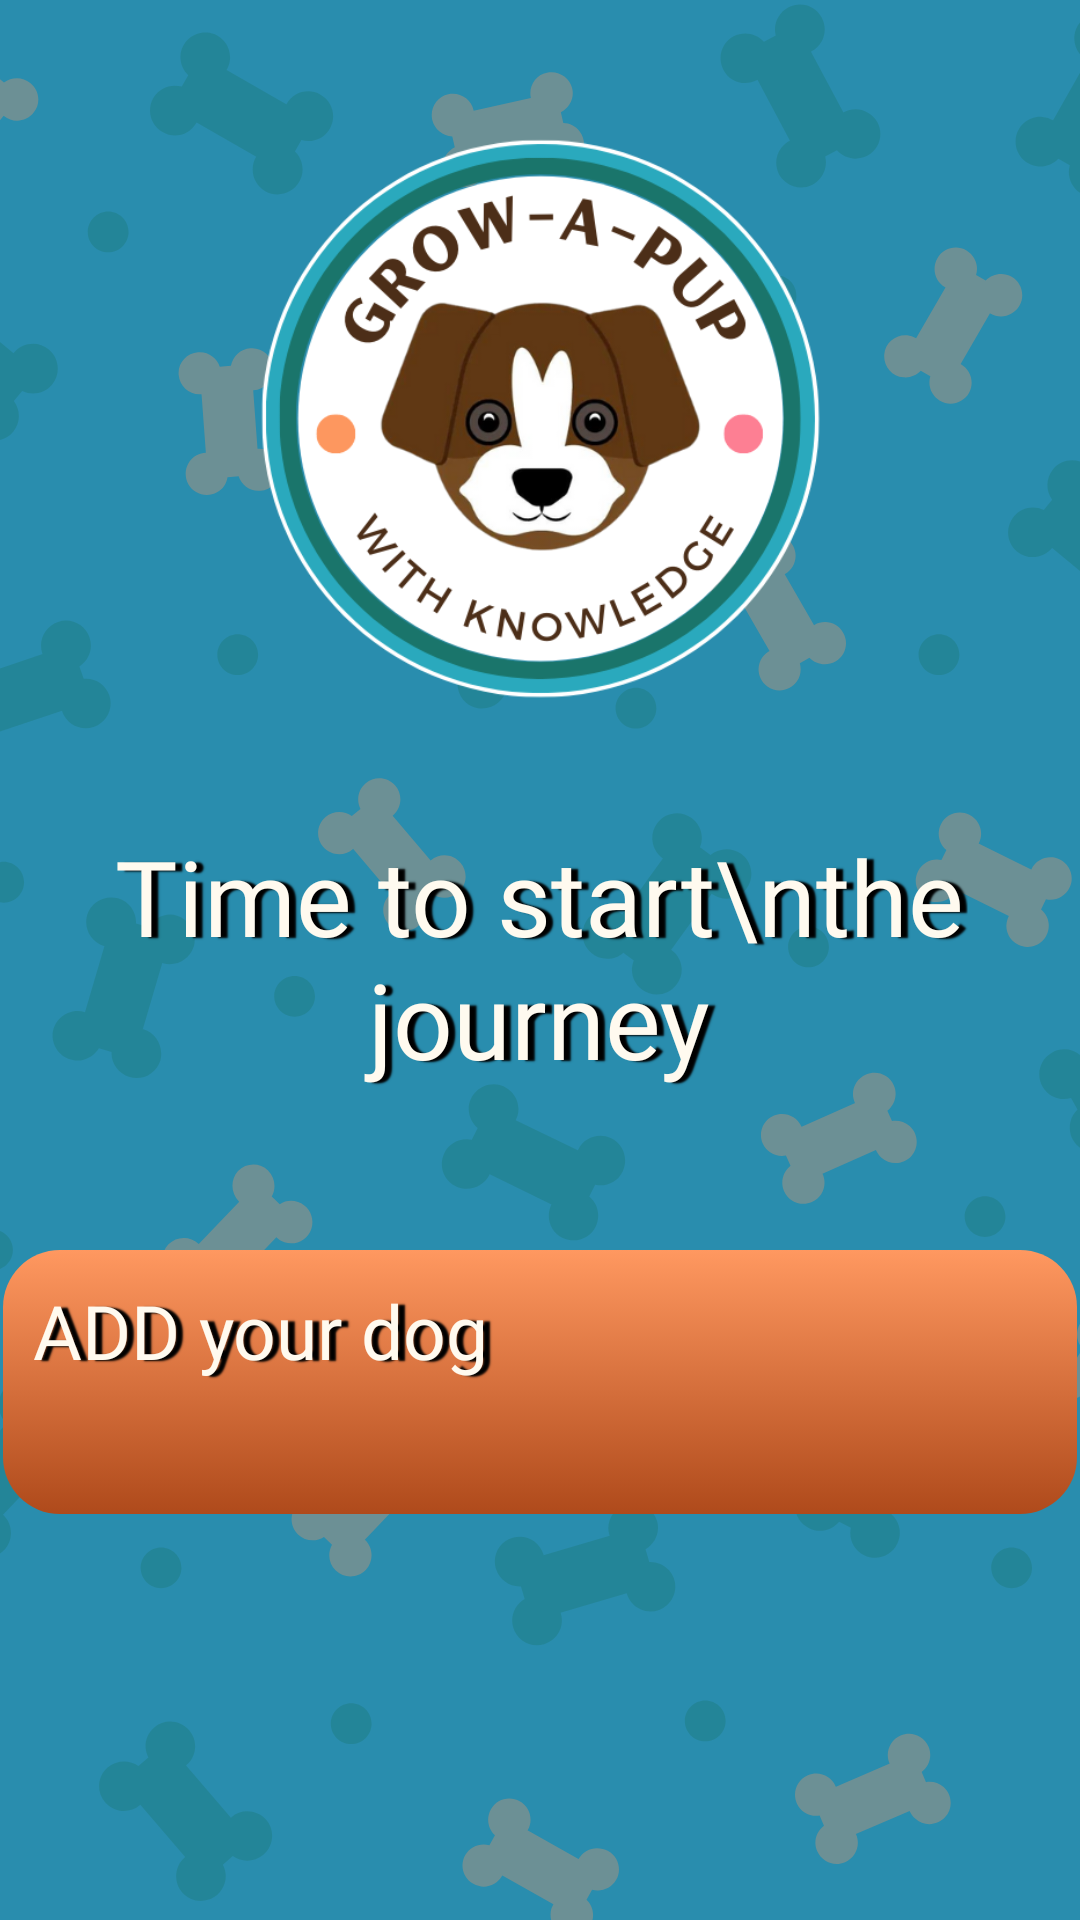

Reconstruct the res/layout file that produces this screen, plus the resources it refers to.
<!-- AndroidManifest.xml: application theme Theme.AppTest -->
<!-- res/layout/d1_add_dog_first_activity.xml -->
<?xml version="1.0" encoding="utf-8"?>
<androidx.constraintlayout.widget.ConstraintLayout xmlns:android="http://schemas.android.com/apk/res/android"
    xmlns:app="http://schemas.android.com/apk/res-auto"
    xmlns:tools="http://schemas.android.com/tools"
    android:layout_width="match_parent"
    android:layout_height="match_parent"
    android:background="#298DAE"
    tools:context="com.example.app.registrations.WelcomeActivity">

    <ImageView
        android:id="@+id/imageView2"
        android:layout_width="match_parent"
        android:layout_height="match_parent"
        android:layout_gravity="center"
        android:contentDescription="@string/app_name"
        android:src="@drawable/background"
        android:scaleType="fitXY"
        app:layout_constraintBottom_toBottomOf="parent"
        app:layout_constraintEnd_toEndOf="parent"
        app:layout_constraintHorizontal_bias="0.666"
        app:layout_constraintStart_toStartOf="parent"
        app:layout_constraintTop_toTopOf="parent"
        app:layout_constraintVertical_bias="1.0"
        tools:ignore="MissingConstraints" />


    <TextView
        android:id="@+id/textViewWelcome"
        style="@style/gagalina"
        android:layout_width="286dp"
        android:layout_height="104dp"
        android:gravity="center"
        android:text="Time to start\nthe journey"
        android:textColor="#fffaef"
        android:textSize="35sp"
        android:shadowColor="#000000"
        android:shadowDx="7"
        android:shadowDy="1"
        android:shadowRadius="1"
        android:visibility="visible"
        app:layout_constraintBottom_toBottomOf="parent"
        app:layout_constraintEnd_toEndOf="parent"
        app:layout_constraintHorizontal_bias="0.496"
        app:layout_constraintLeft_toLeftOf="parent"
        app:layout_constraintRight_toRightOf="parent"
        app:layout_constraintStart_toStartOf="parent"
        app:layout_constraintTop_toTopOf="parent"
        app:layout_constraintVertical_bias="0.499" />

    <ImageView
        android:id="@+id/imageView3"
        android:layout_width="193dp"
        android:layout_height="193dp"
        android:layout_gravity="center"
        android:contentDescription="@string/app_name"
        android:src="@drawable/logo"
        app:layout_constraintBottom_toBottomOf="parent"
        app:layout_constraintEnd_toEndOf="parent"
        app:layout_constraintStart_toStartOf="parent"
        app:layout_constraintTop_toTopOf="parent"
        app:layout_constraintVertical_bias="0.096"
        tools:ignore="MissingConstraints" />


    <androidx.appcompat.widget.AppCompatButton
        android:id="@+id/addYourDogButton"
        style="@style/montserrat"
        android:layout_width="358dp"
        android:layout_height="88dp"
        android:background="@drawable/button_shadow_orange"

        android:elevation="25sp"
        android:padding="10dp"
        android:shadowColor="#000000"
        android:shadowDx="7"
        android:shadowDy="1"
        android:shadowRadius="1"
        android:text="ADD your dog"
        android:textColor="#fffaef"
        android:textSize="25sp"
        app:layout_constraintBottom_toBottomOf="parent"
        app:layout_constraintEnd_toEndOf="parent"
        app:layout_constraintHorizontal_bias="0.49"
        app:layout_constraintStart_toStartOf="parent"
        app:layout_constraintTop_toTopOf="parent"
        app:layout_constraintVertical_bias="0.755"
        tools:targetApi="lollipop" />


</androidx.constraintlayout.widget.ConstraintLayout>
<!-- resources referenced by this layout -->
<resources>
  <!-- drawable background: png bitmap (drawable, 123874 bytes) -->
  <!-- drawable button_shadow_orange: vector/xml drawable (drawable, 2058 chars, omitted) -->
  <!-- drawable logo: png bitmap (drawable, 109086 bytes) -->
  <string name="app_name">GrowAPup</string>
  <style name="gagalina">
          <item name="android:fontFamily">@font/gagalina</item>
      </style>
  <style name="montserrat">
          <item name="android:fontFamily">@font/montserrat</item>
      </style>
  <style name="Theme.AppTest" parent="Theme.MaterialComponents.DayNight.DarkActionBar">
          
          <item name="colorPrimary">@color/orange</item>
          <item name="colorPrimaryVariant">@color/green</item>
          <item name="colorOnPrimary">@color/white</item>
          
          <item name="colorSecondary">@color/blue</item>
          <item name="colorOnSecondary">@color/black</item>
          
          <item name="android:statusBarColor" tools:targetApi="21">?attr/colorPrimaryVariant</item>
          
      </style>
  <color name="orange">#FF9860</color>
  <color name="green">#1A7568</color>
  <color name="white">#FFFFFF</color>
  <color name="blue">#298DAE</color>
  <color name="black">#000000</color>
</resources>
